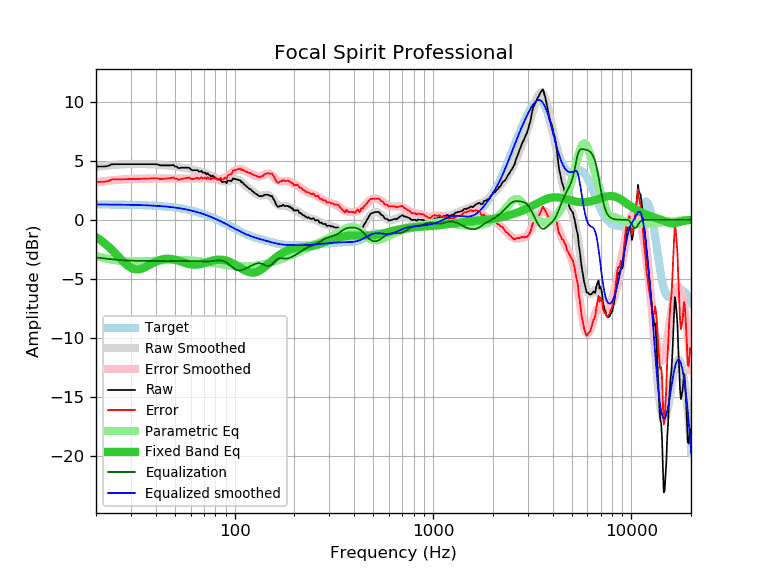

Values plotted in this chart, from the file beside it:
frequency, raw, error, smoothed, error_smoothed, equalization, parametric_eq, equalized_raw, equalized_smoothed, target
20, 4.50, 3.21, 4.48, 3.18, -3.18, -1.47, 1.32, 1.29, 1.30
21, 4.50, 3.21, 4.52, 3.23, -3.23, -1.70, 1.28, 1.29, 1.29
22, 4.50, 3.21, 4.56, 3.27, -3.27, -1.95, 1.24, 1.29, 1.29
23, 4.55, 3.26, 4.59, 3.30, -3.30, -2.23, 1.25, 1.29, 1.29
24, 4.69, 3.41, 4.62, 3.34, -3.34, -2.52, 1.36, 1.29, 1.29
25, 4.70, 3.42, 4.65, 3.37, -3.37, -2.83, 1.34, 1.28, 1.28
26, 4.70, 3.42, 4.67, 3.39, -3.39, -3.13, 1.31, 1.28, 1.28
27, 4.70, 3.43, 4.69, 3.41, -3.41, -3.42, 1.29, 1.28, 1.28
28, 4.70, 3.43, 4.70, 3.43, -3.43, -3.67, 1.27, 1.27, 1.27
29, 4.70, 3.43, 4.71, 3.44, -3.44, -3.89, 1.26, 1.27, 1.27
30, 4.70, 3.44, 4.72, 3.45, -3.45, -4.05, 1.25, 1.26, 1.26
31, 4.70, 3.44, 4.72, 3.46, -3.46, -4.15, 1.24, 1.26, 1.26
32, 4.70, 3.45, 4.72, 3.47, -3.47, -4.19, 1.24, 1.25, 1.25
33, 4.70, 3.46, 4.72, 3.47, -3.47, -4.18, 1.23, 1.25, 1.25
34, 4.70, 3.46, 4.71, 3.47, -3.47, -4.13, 1.23, 1.24, 1.24
35, 4.70, 3.47, 4.71, 3.48, -3.48, -4.04, 1.23, 1.23, 1.23
36, 4.70, 3.48, 4.70, 3.48, -3.48, -3.94, 1.22, 1.22, 1.22
37, 4.70, 3.49, 4.70, 3.48, -3.48, -3.84, 1.22, 1.22, 1.22
38, 4.70, 3.50, 4.69, 3.48, -3.48, -3.73, 1.22, 1.21, 1.21
39, 4.70, 3.51, 4.68, 3.49, -3.49, -3.63, 1.22, 1.20, 1.20
40, 4.70, 3.52, 4.67, 3.49, -3.49, -3.54, 1.21, 1.18, 1.19
41, 4.67, 3.50, 4.66, 3.49, -3.49, -3.46, 1.18, 1.17, 1.17
42, 4.60, 3.44, 4.65, 3.49, -3.49, -3.40, 1.11, 1.16, 1.16
43, 4.60, 3.45, 4.64, 3.49, -3.49, -3.35, 1.11, 1.15, 1.15
44, 4.60, 3.47, 4.63, 3.49, -3.49, -3.32, 1.11, 1.13, 1.13
45, 4.60, 3.48, 4.61, 3.49, -3.49, -3.30, 1.11, 1.12, 1.12
46, 4.60, 3.50, 4.60, 3.49, -3.49, -3.29, 1.11, 1.10, 1.10
47, 4.60, 3.51, 4.58, 3.49, -3.49, -3.30, 1.11, 1.09, 1.09
48, 4.60, 3.53, 4.56, 3.49, -3.49, -3.31, 1.12, 1.07, 1.07
49, 4.64, 3.59, 4.54, 3.49, -3.49, -3.34, 1.16, 1.05, 1.05
50, 4.50, 3.47, 4.52, 3.48, -3.48, -3.37, 1.02, 1.03, 1.03
51, 4.50, 3.49, 4.50, 3.48, -3.48, -3.41, 1.02, 1.01, 1.01
52, 4.37, 3.38, 4.47, 3.48, -3.48, -3.45, 0.89, 0.99, 0.99
53, 4.38, 3.41, 4.45, 3.48, -3.48, -3.50, 0.90, 0.97, 0.97
54, 4.40, 3.45, 4.43, 3.48, -3.48, -3.55, 0.92, 0.95, 0.95
55, 4.40, 3.48, 4.41, 3.48, -3.48, -3.59, 0.92, 0.93, 0.93
56, 4.40, 3.50, 4.39, 3.48, -3.48, -3.64, 0.92, 0.90, 0.90
57, 4.40, 3.53, 4.36, 3.49, -3.49, -3.68, 0.92, 0.88, 0.88
58, 4.40, 3.55, 4.34, 3.49, -3.49, -3.71, 0.91, 0.85, 0.85
59, 4.39, 3.57, 4.32, 3.49, -3.49, -3.74, 0.90, 0.82, 0.82
60, 4.28, 3.49, 4.29, 3.50, -3.50, -3.77, 0.79, 0.80, 0.80
61, 4.19, 3.43, 4.27, 3.50, -3.50, -3.78, 0.69, 0.77, 0.77
62, 4.19, 3.46, 4.24, 3.50, -3.50, -3.79, 0.69, 0.74, 0.74
63, 4.19, 3.49, 4.21, 3.51, -3.51, -3.80, 0.69, 0.71, 0.71
64, 4.19, 3.52, 4.18, 3.51, -3.51, -3.79, 0.68, 0.67, 0.67
65, 4.19, 3.55, 4.15, 3.51, -3.51, -3.78, 0.68, 0.64, 0.64
66, 4.07, 3.46, 4.12, 3.51, -3.51, -3.76, 0.56, 0.61, 0.61
67, 4.09, 3.52, 4.09, 3.52, -3.52, -3.74, 0.58, 0.58, 0.58
68, 4.13, 3.59, 4.06, 3.52, -3.52, -3.72, 0.61, 0.54, 0.54
69, 3.99, 3.49, 4.02, 3.52, -3.52, -3.69, 0.47, 0.51, 0.51
70, 3.99, 3.52, 3.99, 3.52, -3.52, -3.66, 0.47, 0.47, 0.47
71, 3.99, 3.56, 3.95, 3.52, -3.52, -3.63, 0.47, 0.43, 0.43
72, 3.84, 3.45, 3.91, 3.52, -3.52, -3.60, 0.33, 0.40, 0.40
73, 3.95, 3.60, 3.87, 3.51, -3.51, -3.57, 0.44, 0.36, 0.36
74, 3.79, 3.47, 3.83, 3.51, -3.51, -3.53, 0.28, 0.32, 0.32
75, 3.79, 3.51, 3.78, 3.50, -3.50, -3.51, 0.29, 0.28, 0.28
76, 3.63, 3.39, 3.74, 3.50, -3.50, -3.48, 0.14, 0.24, 0.24
77, 3.73, 3.53, 3.69, 3.49, -3.49, -3.46, 0.25, 0.20, 0.20
78, 3.71, 3.55, 3.64, 3.48, -3.48, -3.43, 0.23, 0.16, 0.16
79, 3.59, 3.47, 3.59, 3.47, -3.47, -3.42, 0.12, 0.12, 0.12
... 553 more rows
